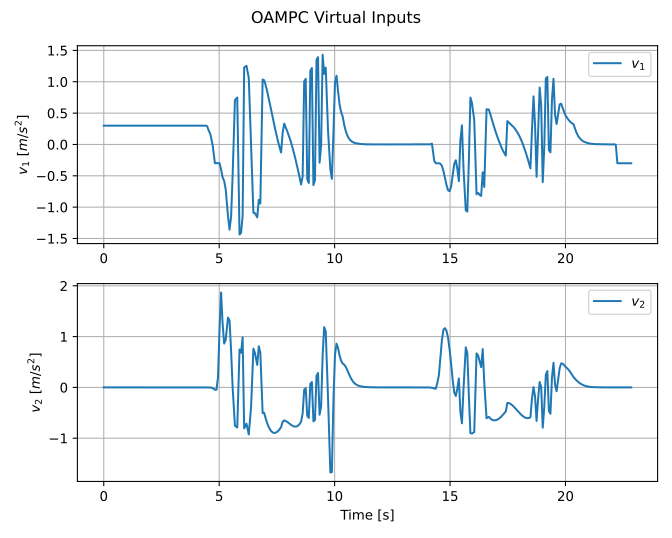

The file beside this chart, header and first rows:
time, reference_index, v1, v2, delta_command, acceleration_command, solver_status, solver_success, solve_time
4.00003045797348e-07, 0, 0.3, -2.3541722768960706e-07, -6.056108174911257e-05, 0.3, MIQP_OPTIMAL, 1, 0.01312
0.05018, 5, 0.3, -2.3541722768960703e-07, -6.034871578342335e-05, 0.3, MIQP_OPTIMAL, 1, 0.01144
0.1147, 10, 0.3, -2.3541722768960703e-07, -5.770937607808803e-05, 0.3, MIQP_OPTIMAL, 1, 0.01137
0.1814, 14, 0.3, -2.3541722768960703e-07, -4.985684445670586e-05, 0.3, MIQP_OPTIMAL, 1, 0.01051
0.2483, 19, 0.3, -2.3541722768960703e-07, -3.831107953072936e-05, 0.3, MIQP_OPTIMAL, 1, 0.01139
0.3148, 22, 0.3, -2.3541722768960703e-07, -2.7253220916964096e-05, 0.3, MIQP_OPTIMAL, 1, 0.01035
0.3814, 26, 0.3, -2.3541722768960703e-07, -1.895591862916507e-05, 0.3, MIQP_OPTIMAL, 1, 0.0103
0.4481, 30, 0.3, -2.3541722768960703e-07, -1.3336636325680064e-05, 0.3, MIQP_OPTIMAL, 1, 0.009824
0.5148, 33, 0.3, -2.3541722768960703e-07, -9.625933417873346e-06, 0.3, MIQP_OPTIMAL, 1, 0.01021
0.5815, 37, 0.3, -2.3541722768960703e-07, -7.1481780940760584e-06, 0.3, MIQP_OPTIMAL, 1, 0.0102
0.6481, 40, 0.3, -2.3541722768960703e-07, -5.459852917626544e-06, 0.3, MIQP_OPTIMAL, 1, 0.01024
0.7149, 43, 0.3, -2.3541722768960703e-07, -4.276888122047481e-06, 0.3, MIQP_OPTIMAL, 1, 0.01131
0.7814, 46, 0.3, -2.3541722768960703e-07, -3.427759859847142e-06, 0.3, MIQP_OPTIMAL, 1, 0.01086
0.8481, 49, 0.3, -2.3541722768960703e-07, -2.7969552182556096e-06, 0.3, MIQP_OPTIMAL, 1, 0.01242
0.9149, 52, 0.3, -2.3541722768960703e-07, -2.318426219608766e-06, 0.3, MIQP_OPTIMAL, 1, 0.0114
0.9815, 55, 0.3, -2.3541722768960703e-07, -1.9529176076672015e-06, 0.3, MIQP_OPTIMAL, 1, 0.0114
1.048, 58, 0.3, -2.3541722768960703e-07, -1.6694997251290057e-06, 0.3, MIQP_OPTIMAL, 1, 0.01211
1.115, 61, 0.3, -2.3541722768960703e-07, -1.4347261686518516e-06, 0.3, MIQP_OPTIMAL, 1, 0.01069
1.181, 64, 0.3, -2.3541722768960703e-07, -1.2500541773949946e-06, 0.3, MIQP_OPTIMAL, 1, 0.0117
1.248, 67, 0.3, -2.3541722768960703e-07, -1.0977078372066411e-06, 0.3, MIQP_OPTIMAL, 1, 0.01115
1.315, 70, 0.3, -2.3541722768960703e-07, -9.709474486967581e-07, 0.3, MIQP_OPTIMAL, 1, 0.01149
1.382, 72, 0.3, -2.3541722768960703e-07, -8.659431368333727e-07, 0.3, MIQP_OPTIMAL, 1, 0.01109
1.448, 75, 0.3, -2.3541722768960703e-07, -7.756650795999714e-07, 0.3, MIQP_OPTIMAL, 1, 0.01042
1.515, 78, 0.3, -2.3541722768960703e-07, -7.006548022953428e-07, 0.3, MIQP_OPTIMAL, 1, 0.01143
1.582, 80, 0.3, -2.3541722768960703e-07, -6.331489429985855e-07, 0.3, MIQP_OPTIMAL, 1, 0.01145
1.648, 83, 0.3, -2.3541722768960703e-07, -5.761325561265008e-07, 0.3, MIQP_OPTIMAL, 1, 0.01019
1.715, 86, 0.3, -2.3541722768960703e-07, -5.267287748829466e-07, 0.3, MIQP_OPTIMAL, 1, 0.009742
1.782, 89, 0.3, -2.3541722768960703e-07, -4.83274370935813e-07, 0.3, MIQP_OPTIMAL, 1, 0.01057
1.848, 91, 0.3, -2.3541722768960703e-07, -4.4500151871035516e-07, 0.3, MIQP_OPTIMAL, 1, 0.009753
1.915, 94, 0.3, -2.3541722768960703e-07, -4.1745335333968447e-07, 0.3, MIQP_OPTIMAL, 1, 0.0109
1.982, 96, 0.3, -2.3541722768960703e-07, -3.7884984612980145e-07, 0.3, MIQP_OPTIMAL, 1, 0.01007
2.048, 99, 0.3, -2.3541722768960703e-07, -3.525088938413528e-07, 0.3, MIQP_OPTIMAL, 1, 0.01125
2.115, 102, 0.3, -2.3541722768960703e-07, -3.2869943776647714e-07, 0.3, MIQP_OPTIMAL, 1, 0.01078
2.181, 104, 0.3, -2.3541722768960703e-07, -3.0709278896956096e-07, 0.3, MIQP_OPTIMAL, 1, 0.01099
2.248, 107, 0.3, -2.3541722768960703e-07, -2.8861311133288236e-07, 0.3, MIQP_OPTIMAL, 1, 0.01067
2.315, 109, 0.3, -2.3541722768960703e-07, -2.7026582122090024e-07, 0.3, MIQP_OPTIMAL, 1, 0.01099
2.382, 112, 0.3, -2.3541722768960703e-07, -2.5363251173938684e-07, 0.3, MIQP_OPTIMAL, 1, 0.01032
2.448, 114, 0.3, -2.3541722768960703e-07, -2.387463024084731e-07, 0.3, MIQP_OPTIMAL, 1, 0.0112
2.515, 117, 0.3, -2.3541722768960703e-07, -2.2529151505827385e-07, 0.3, MIQP_OPTIMAL, 1, 0.01033
2.582, 119, 0.3, -2.3541722768960703e-07, -2.1266076738631836e-07, 0.3, MIQP_OPTIMAL, 1, 0.011
2.648, 122, 0.3, -2.3541722768960703e-07, -2.0179018851727132e-07, 0.3, MIQP_OPTIMAL, 1, 0.01109
2.715, 125, 0.3, -2.3541722768960703e-07, -1.906101773057012e-07, 0.3, MIQP_OPTIMAL, 1, 0.01039
2.782, 127, 0.3, -2.3541722768960703e-07, -1.8067374037435826e-07, 0.3, MIQP_OPTIMAL, 1, 0.01078
2.848, 130, 0.3, -2.3541722768960703e-07, -1.71756155081141e-07, 0.3, MIQP_OPTIMAL, 1, 0.01053
2.915, 132, 0.3, -2.3541722768960703e-07, -1.6348331757515956e-07, 0.3, MIQP_OPTIMAL, 1, 0.01365
3.015, 136, 0.3, -2.3541722768960703e-07, -1.560483252788544e-07, 0.3, MIQP_OPTIMAL, 1, 0.01037
3.082, 138, 0.3, -2.3541722768960703e-07, -1.4879873331616798e-07, 0.3, MIQP_OPTIMAL, 1, 0.0106
3.148, 141, 0.3, -2.3541722768960703e-07, -1.4201111836972815e-07, 0.3, MIQP_OPTIMAL, 1, 0.01094
3.215, 143, 0.3, -2.3541722768960703e-07, -1.357963196102691e-07, 0.3, MIQP_OPTIMAL, 1, 0.01247
3.282, 146, 0.3, -2.3541722768960703e-07, -1.2975706272521047e-07, 0.3, MIQP_OPTIMAL, 1, 0.01057
3.348, 148, 0.3, -2.3541722768960703e-07, -1.2421922545022187e-07, 0.3, MIQP_OPTIMAL, 1, 0.01099
3.415, 151, 0.3, -2.3541722768960703e-07, -1.1910576409338366e-07, 0.3, MIQP_OPTIMAL, 1, 0.01462
3.481, 153, 0.3, -2.3541722768960703e-07, -1.1428090635009283e-07, 0.3, MIQP_OPTIMAL, 1, 0.01293
3.548, 156, 0.3, -2.3541722768960703e-07, -1.0963645803032947e-07, 0.3, MIQP_OPTIMAL, 1, 0.01152
3.615, 158, 0.3, -2.3541722768960703e-07, -1.0537264447366517e-07, 0.3, MIQP_OPTIMAL, 1, 0.01127
3.682, 161, 0.3, -2.3541722768960703e-07, -1.013033406285021e-07, 0.3, MIQP_OPTIMAL, 1, 0.012
3.748, 163, 0.3, -2.3541722768960703e-07, -9.75196370332056e-08, 0.3, MIQP_OPTIMAL, 1, 0.01217
3.815, 166, 0.3, -2.3541722768960703e-07, -9.388085313162421e-08, 0.3, MIQP_OPTIMAL, 1, 0.01159
3.881, 168, 0.3, -2.3541722768960703e-07, -9.044464457611966e-08, 0.3, MIQP_OPTIMAL, 1, 0.0133
3.948, 171, 0.3, -2.3541722768960703e-07, -8.727157475352263e-08, 0.3, MIQP_OPTIMAL, 1, 0.01023
... 273 more rows
